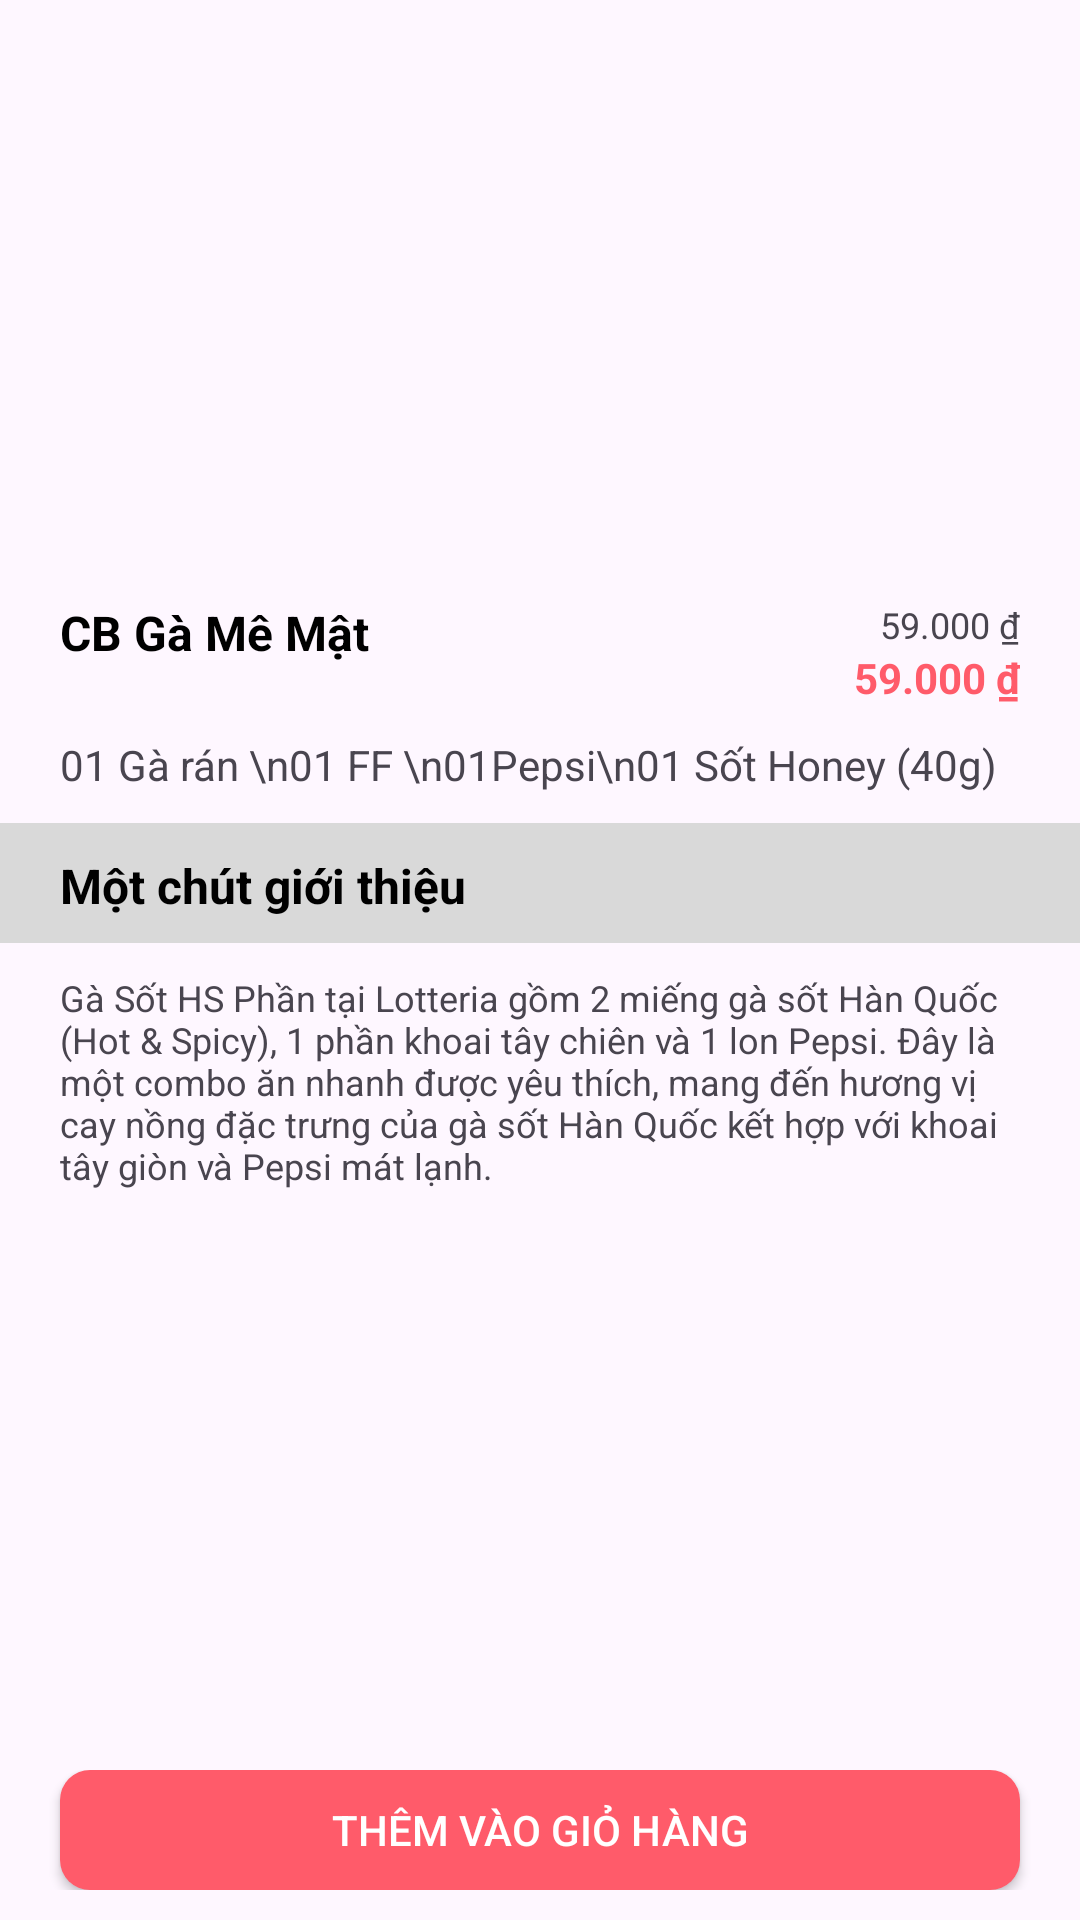

Layout XML and referenced resources for this Android screen:
<!-- AndroidManifest.xml: application theme Theme.App_Lotteria -->
<!-- res/layout/activity_product.xml -->
<?xml version="1.0" encoding="utf-8"?>
<androidx.constraintlayout.widget.ConstraintLayout xmlns:android="http://schemas.android.com/apk/res/android"
    xmlns:app="http://schemas.android.com/apk/res-auto"
    xmlns:tools="http://schemas.android.com/tools"
    android:id="@+id/main"
    android:layout_width="match_parent"
    android:layout_height="match_parent"
    tools:context=".Activity.ProductActivity">

    <RelativeLayout
        android:id="@+id/relativeLayoutImage"
        android:layout_width="match_parent"
        android:layout_height="wrap_content"
        app:layout_constraintEnd_toEndOf="parent"
        app:layout_constraintStart_toStartOf="parent"
        app:layout_constraintTop_toTopOf="parent">

        <ImageView
            android:id="@+id/btnBack"
            android:layout_width="30dp"
            android:layout_height="30dp"
            android:layout_alignParentLeft="true"
            android:layout_marginStart="20dp"
            android:layout_marginTop="10dp"
            app:srcCompat="@drawable/back" />

        <ImageView
            android:id="@+id/image"
            android:layout_width="match_parent"
            android:layout_height="200dp"
            android:adjustViewBounds="true"
            android:scaleType="fitCenter"
            app:srcCompat="@drawable/item" />
    </RelativeLayout>

    <LinearLayout
        android:layout_width="match_parent"
        android:layout_height="wrap_content"
        android:orientation="vertical"
        app:layout_constraintEnd_toEndOf="parent"
        app:layout_constraintStart_toStartOf="parent"
        app:layout_constraintTop_toBottomOf="@id/relativeLayoutImage">

        <LinearLayout
            android:layout_width="match_parent"
            android:layout_height="match_parent"
            android:layout_weight="1"
            android:paddingStart="20dp"
            android:paddingEnd="20dp"
            android:orientation="horizontal">

            <TextView
                android:id="@+id/name"
                android:layout_width="wrap_content"
                android:layout_height="match_parent"
                android:layout_weight="1"
                android:text="CB Gà Mê Mật"
                android:textColor="@color/black"
                android:textStyle="bold"
                android:textSize="16sp"/>

            <LinearLayout
                android:layout_width="wrap_content"
                android:layout_height="wrap_content"
                android:gravity="end"
                android:orientation="vertical">

                <TextView
                    android:id="@+id/oldPrice"
                    android:layout_width="wrap_content"
                    android:layout_height="wrap_content"
                    android:text="59.000 ₫"
                    android:textSize="12sp"
                    />

                <TextView
                    android:id="@+id/price"
                    android:layout_width="wrap_content"
                    android:layout_height="wrap_content"
                    android:text="59.000 ₫"
                    android:textStyle="bold"
                    android:textColor="@color/secondaryColor"/>
            </LinearLayout>

        </LinearLayout>

        <TextView
            android:id="@+id/description"
            android:layout_width="match_parent"
            android:layout_height="wrap_content"
            android:layout_marginTop="10dp"
            android:layout_marginBottom="10dp"
            android:paddingStart="20dp"
            android:lineHeight="20dp"
            android:paddingEnd="20dp"
            android:maxLines="10"
            android:text="01 Gà rán \n01 FF \n01Pepsi\n01 Sốt Honey (40g) " />

        <TextView
            android:layout_width="match_parent"
            android:layout_height="40dp"
            android:text="Một chút giới thiệu"
            android:textColor="@color/black"
            android:textStyle="bold"
            android:textSize="16sp"
            android:background="#D9D9D9"
            android:paddingTop="10dp"
            android:paddingStart="20dp"
            />

        <TextView
            android:id="@+id/intro"
            android:layout_width="match_parent"
            android:layout_height="wrap_content"
            android:layout_weight="1"
            android:textSize="12sp"
            android:paddingStart="20dp"
            android:paddingEnd="20dp"
            android:layout_marginTop="10dp"
            android:layout_marginBottom="20dp"
            android:text="Gà Sốt HS Phần tại Lotteria gồm 2 miếng gà sốt Hàn Quốc (Hot &amp; Spicy), 1 phần khoai tây chiên và 1 lon Pepsi. Đây là một combo ăn nhanh được yêu thích, mang đến hương vị cay nồng đặc trưng của gà sốt Hàn Quốc kết hợp với khoai tây giòn và Pepsi mát lạnh." />

    </LinearLayout>

    <LinearLayout
        android:layout_width="match_parent"
        android:layout_height="wrap_content"
        android:layout_weight="1"
        android:orientation="horizontal"
        android:layout_marginBottom="10dp"
        app:layout_constraintBottom_toBottomOf="parent"
        app:layout_constraintEnd_toEndOf="parent"
        app:layout_constraintStart_toStartOf="parent">

        <androidx.appcompat.widget.AppCompatButton
            android:id="@+id/btnAddToCart"
            android:layout_width="match_parent"
            android:layout_height="40dp"
            android:layout_marginStart="20dp"
            android:layout_marginEnd="20dp"
            android:background="@drawable/btncart"
            android:textColor="@color/white"
            android:text="Thêm vào giỏ hàng"
            />
    </LinearLayout>


</androidx.constraintlayout.widget.ConstraintLayout>
<!-- resources referenced by this layout -->
<resources>
  <color name="black">#FF000000</color>
  <color name="secondaryColor">#FF5B6A</color>
  <color name="white">#FFFFFFFF</color>
  <!-- drawable btncart (drawable) -->
  <?xml version="1.0" encoding="utf-8"?>
  <shape xmlns:android="http://schemas.android.com/apk/res/android">
      <solid android:color="@color/secondaryColor"/>
      <corners android:radius="10dp" />
  </shape>
  <style name="Theme.App_Lotteria" parent="Base.Theme.App_Lotteria" />
  <style name="Base.Theme.App_Lotteria" parent="Theme.Material3.DayNight.NoActionBar">
          
          
      </style>
</resources>
